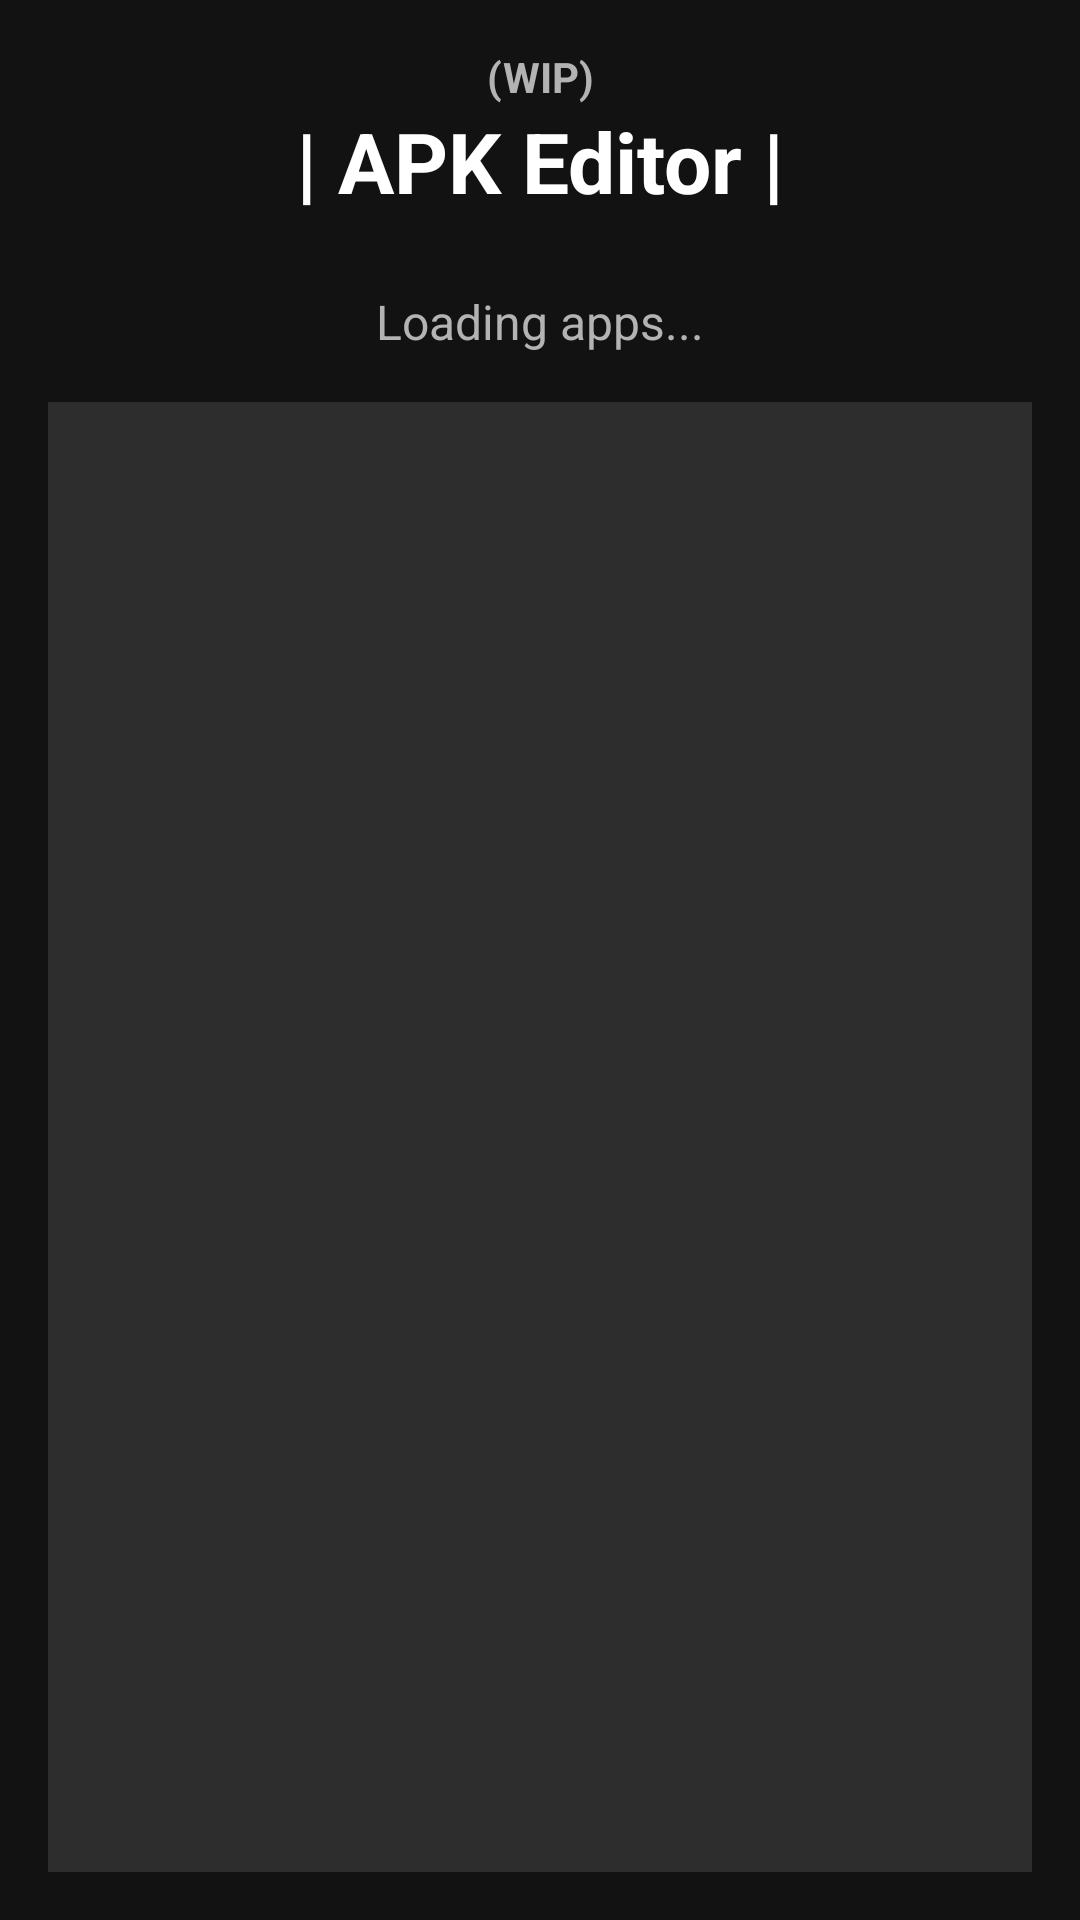

Android layout source for this screen:
<!-- AndroidManifest.xml: application theme Theme.MaterialComponents.DayNight.NoActionBar -->
<!-- res/layout/activity_apk_editor.xml -->
<?xml version="1.0" encoding="utf-8"?>
<RelativeLayout xmlns:android="http://schemas.android.com/apk/res/android"
    android:layout_width="match_parent"
    android:layout_height="match_parent"
    android:background="@color/background_dark"
    android:padding="16dp">

    <LinearLayout
        android:layout_width="match_parent"
        android:layout_height="wrap_content"
        android:orientation="vertical">

        <TextView
            android:id="@+id/textView3"
            android:layout_width="match_parent"
            android:layout_height="wrap_content"
            android:text="(WIP)"
            android:textStyle="bold"
            android:textColor="@color/text_secondary_dark"
            android:gravity="center"/>

        <TextView
            android:layout_width="match_parent"
            android:layout_height="wrap_content"
            android:text="| APK Editor |"
            android:textSize="28sp"
            android:textStyle="bold"
            android:gravity="center"
            android:layout_marginBottom="24dp"
            android:textColor="@color/white" />

        <TextView
            android:id="@+id/tvEmpty"
            android:layout_width="match_parent"
            android:layout_height="wrap_content"
            android:text="Loading apps..."
            android:textSize="16sp"
            android:gravity="center"
            android:layout_marginBottom="16dp"
            android:textColor="@color/text_secondary_dark" />

        <ListView
            android:id="@+id/appsListView"
            android:layout_width="match_parent"
            android:layout_height="525dp"
            android:background="@color/surface_light_dark"
            android:divider="@color/surface_dark"
            android:dividerHeight="1dp" />

        <Button
            android:id="@+id/btnBack"
            style="@style/RoundedButton"
            android:layout_width="364dp"
            android:layout_height="41dp"
            android:backgroundTint="@color/colorPrimary"
            android:text="← Back"
            android:textColor="@color/background_dark"
            android:textSize="16sp" />

    </LinearLayout>

</RelativeLayout>
<!-- resources referenced by this layout -->
<resources>
  <color name="background_dark">#121212</color>
  <color name="colorPrimary">#BB86FC</color>
  <color name="surface_dark">#1E1E1E</color>
  <color name="surface_light_dark">#2D2D2D</color>
  <color name="text_secondary_dark">#B3B3B3</color>
  <color name="white">#FFFFFFFF</color>
</resources>
